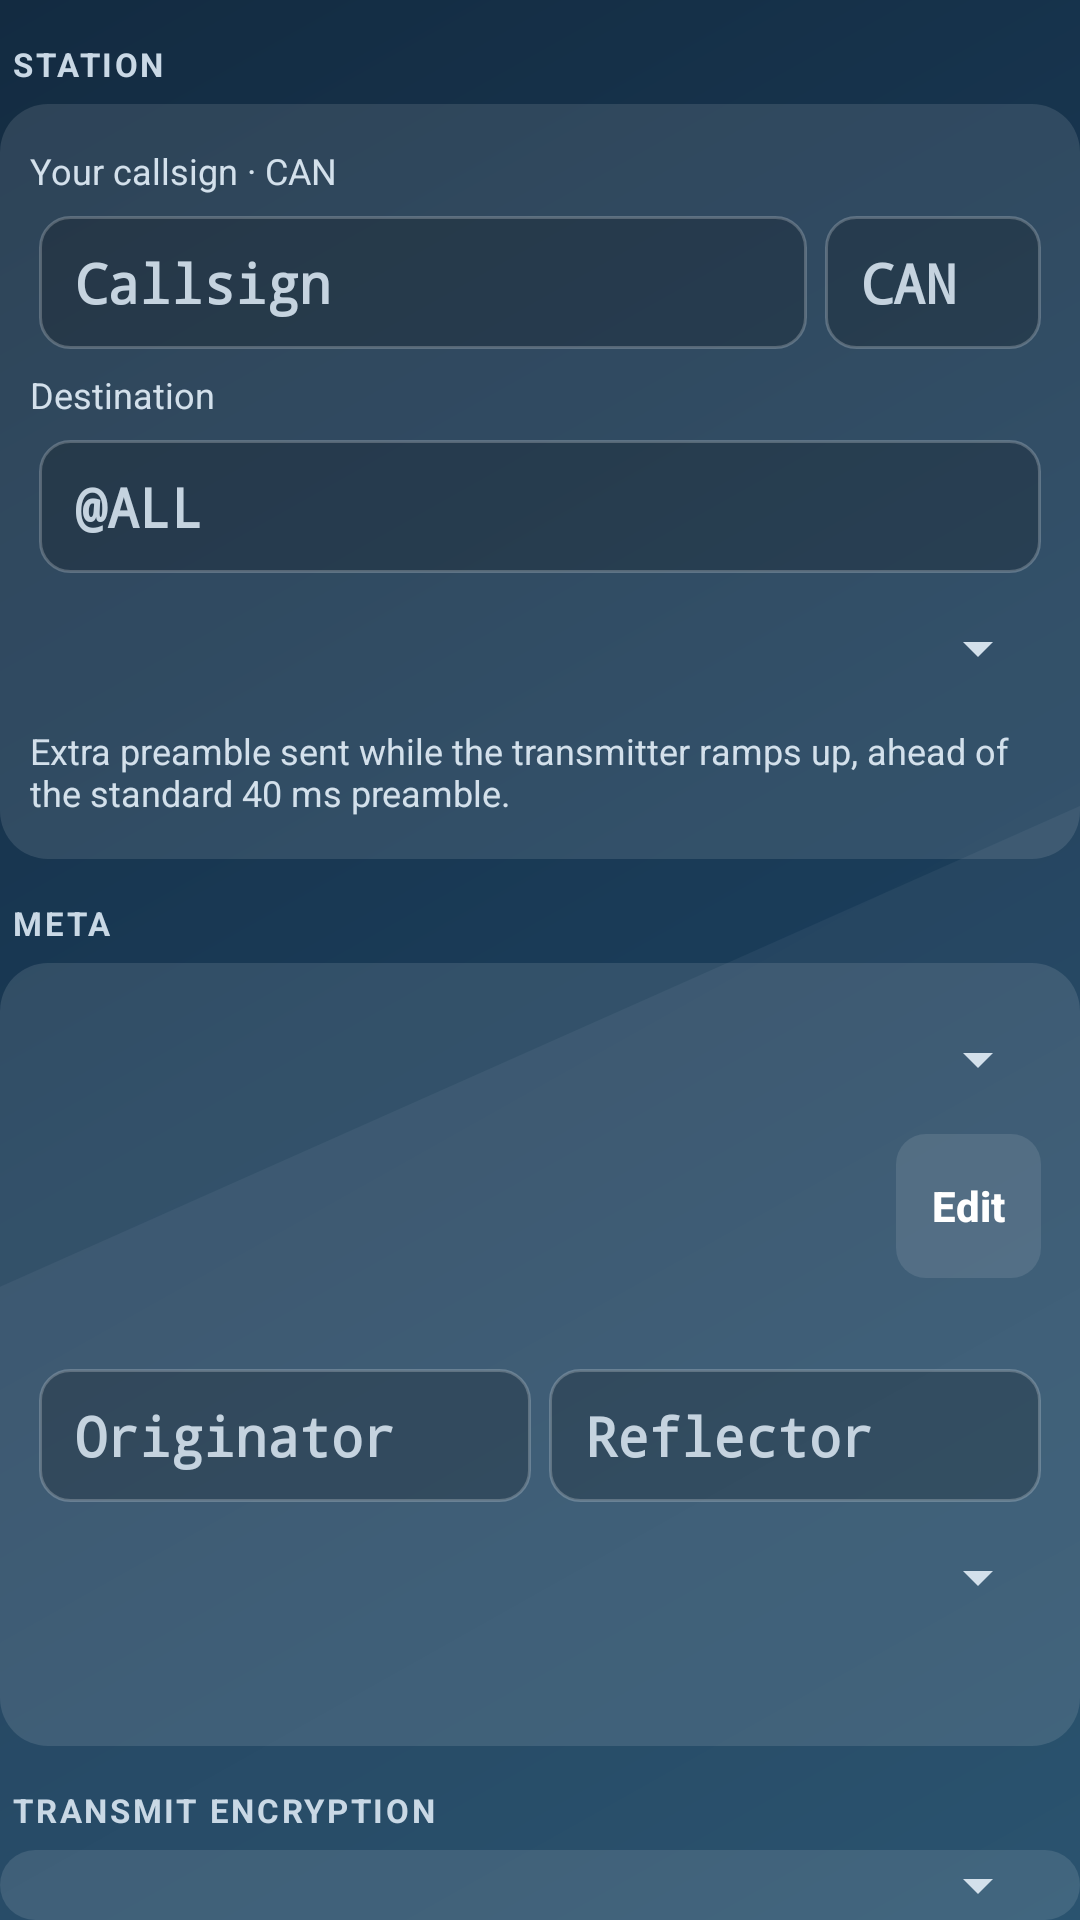

Write the Android layout XML for this screen, with the resource values it uses.
<!-- AndroidManifest.xml: application theme AppTheme -->
<!-- res/layout/tab_m17.xml -->
<?xml version="1.0" encoding="utf-8"?>
<LinearLayout xmlns:android="http://schemas.android.com/apk/res/android"
    android:layout_width="match_parent" android:layout_height="wrap_content" android:orientation="vertical">

    <LinearLayout android:id="@+id/grpStation" android:layout_width="match_parent" android:layout_height="wrap_content" android:orientation="vertical">
        <TextView style="@style/Head" android:text="@string/tab_m17_station" />
        <LinearLayout style="@style/Group">
            <TextView style="@style/Note" android:text="@string/tab_m17_your_callsign_can" />
            <LinearLayout style="@style/Row">
                <EditText android:id="@+id/src" style="@style/Field" android:hint="@string/tab_m17_src_hint" android:inputType="textCapCharacters|textNoSuggestions|textVisiblePassword" />
                <EditText android:id="@+id/can" style="@style/Field" android:layout_width="72dp" android:layout_weight="0" android:hint="@string/tab_m17_can_hint" android:inputType="number" />
            </LinearLayout>
            <TextView style="@style/Note" android:text="@string/tab_m17_destination" />
            <LinearLayout style="@style/Row">
                <EditText android:id="@+id/dst" style="@style/Field" android:hint="@ALL" android:inputType="textCapCharacters|textNoSuggestions|textVisiblePassword" />
            </LinearLayout>
            <Spinner android:id="@+id/leadIn" style="@style/Spin" />
            <TextView style="@style/Note" android:text="@string/tab_m17_extra_preamble_sent_while_the" />
        </LinearLayout>
    </LinearLayout>

    <LinearLayout android:id="@+id/grpMeta" android:layout_width="match_parent" android:layout_height="wrap_content" android:orientation="vertical">
        <TextView style="@style/Head" android:text="@string/tab_m17_meta" />
        <LinearLayout style="@style/Group">
            <Spinner android:id="@+id/metaKind" style="@style/Spin" />
            <LinearLayout android:id="@+id/metaTextRow" style="@style/Row">
                <TextView android:id="@+id/metaText" style="@style/KeyText" android:fontFamily="sans-serif" android:textSize="15sp" />
                <Button android:id="@+id/metaTextEdit" style="@style/Small" android:text="@string/tab_m17_metatextedit" />
            </LinearLayout>
            <TextView android:id="@+id/gnssInfo" style="@style/Note" />
            <LinearLayout android:id="@+id/ecdRow" style="@style/Row">
                <EditText android:id="@+id/ecd1" style="@style/Field" android:hint="@string/tab_m17_ecd1_hint" android:inputType="textCapCharacters|textNoSuggestions|textVisiblePassword" />
                <EditText android:id="@+id/ecd2" style="@style/Field" android:hint="@string/tab_m17_ecd2_hint" android:inputType="textCapCharacters|textNoSuggestions|textVisiblePassword" />
            </LinearLayout>
            <Spinner android:id="@+id/station" style="@style/Spin" />
            <TextView android:id="@+id/metaEncNote" style="@style/Note" />
        </LinearLayout>
    </LinearLayout>

    <LinearLayout android:id="@+id/grpEnc" android:layout_width="match_parent" android:layout_height="wrap_content" android:orientation="vertical">
        <TextView style="@style/Head" android:text="@string/tab_m17_transmit_encryption" />
        <LinearLayout style="@style/Group">
            <Spinner android:id="@+id/enc" style="@style/Spin" />
            <LinearLayout android:id="@+id/aesRow" android:layout_width="match_parent" android:layout_height="wrap_content" android:orientation="vertical">
                <Spinner android:id="@+id/aesBits" style="@style/Spin" />
                <TextView android:id="@+id/aesKey" style="@style/KeyText" android:layout_width="match_parent" android:paddingTop="4dp" android:paddingBottom="4dp" />
                <LinearLayout style="@style/Row">
                    <Button android:id="@+id/aesEdit" style="@style/Small" android:layout_width="0dp" android:layout_weight="1" android:text="@string/tab_m17_metatextedit" />
                    <Button android:id="@+id/aesNew" style="@style/Small" android:layout_width="0dp" android:layout_weight="1" android:text="@string/tab_m17_aesnew" />
                    <Button android:id="@+id/aesClear" style="@style/Small" android:layout_width="0dp" android:layout_weight="1" android:text="@string/main_heardclear" />
                </LinearLayout>
            </LinearLayout>
            <LinearLayout android:id="@+id/scrRow" android:layout_width="match_parent" android:layout_height="wrap_content" android:orientation="vertical">
                <Spinner android:id="@+id/scrBits" style="@style/Spin" />
                <TextView android:id="@+id/scrSeed" style="@style/KeyText" android:layout_width="match_parent" android:paddingTop="4dp" android:paddingBottom="4dp" />
                <LinearLayout style="@style/Row">
                    <Button android:id="@+id/scrEdit" style="@style/Small" android:layout_width="0dp" android:layout_weight="1" android:text="@string/tab_m17_metatextedit" />
                    <Button android:id="@+id/scrClear" style="@style/Small" android:layout_width="0dp" android:layout_weight="1" android:text="@string/main_heardclear" />
                </LinearLayout>
            </LinearLayout>
            <TextView style="@style/Note" android:text="@string/tab_m17_amateur_rules_in_most_countries" />
        </LinearLayout>
    </LinearLayout>

    <LinearLayout android:id="@+id/grpSign" android:layout_width="match_parent" android:layout_height="wrap_content" android:orientation="vertical">
        <TextView style="@style/Head" android:text="@string/tab_m17_station_signing_key" />
        <LinearLayout style="@style/Group">
            <CheckBox android:id="@+id/sign" style="@style/Check" android:visibility="gone" android:text="@string/tab_m17_sign" />
            <TextView android:id="@+id/pubKey" style="@style/Note" android:fontFamily="monospace" android:textIsSelectable="true" />
            <LinearLayout style="@style/Row">
                <Button android:id="@+id/keyGen" style="@style/Small" android:layout_width="0dp" android:layout_weight="1" android:text="@string/tab_m17_keygen" />
                <Button android:id="@+id/keyImport" style="@style/Small" android:layout_width="0dp" android:layout_weight="1" android:text="@string/tab_m17_keyimport" />
            </LinearLayout>
            <LinearLayout style="@style/Row">
                <Button android:id="@+id/keyCopy" style="@style/Small" android:layout_width="0dp" android:layout_weight="1" android:text="@string/tab_m17_keycopy" />
                <Button android:id="@+id/keyClear" style="@style/Small" android:layout_width="0dp" android:layout_weight="1" android:text="@string/main_heardclear" />
            </LinearLayout>
        </LinearLayout>
    </LinearLayout>

    <LinearLayout android:id="@+id/grpRxKeys" android:layout_width="match_parent" android:layout_height="wrap_content" android:orientation="vertical">
        
        <LinearLayout android:id="@+id/grpRxOld" android:layout_width="match_parent" android:layout_height="wrap_content" android:orientation="vertical" android:visibility="gone">
        <TextView style="@style/Head" android:text="@string/tab_m17_aes_key_for_receiving" />
        <LinearLayout style="@style/Group">
            <TextView android:id="@+id/rxAes" style="@style/KeyText" android:layout_width="match_parent" android:paddingBottom="4dp" />
            <LinearLayout style="@style/Row">
                <Button android:id="@+id/rxAesEdit" style="@style/Small" android:layout_width="0dp" android:layout_weight="1" android:text="@string/tab_m17_metatextedit" />
                <Button android:id="@+id/rxAesClear" style="@style/Small" android:layout_width="0dp" android:layout_weight="1" android:text="@string/main_heardclear" />
            </LinearLayout>
        </LinearLayout>
        <TextView style="@style/Head" android:text="@string/tab_m17_scrambler_seed_for_receiving" />
        <LinearLayout style="@style/Group">
            <Spinner android:id="@+id/rxScrBits" style="@style/Spin" />
            <TextView android:id="@+id/rxScr" style="@style/KeyText" android:layout_width="match_parent" android:paddingBottom="4dp" />
            <LinearLayout style="@style/Row">
                <Button android:id="@+id/rxScrEdit" style="@style/Small" android:layout_width="0dp" android:layout_weight="1" android:text="@string/tab_m17_metatextedit" />
                <Button android:id="@+id/rxScrClear" style="@style/Small" android:layout_width="0dp" android:layout_weight="1" android:text="@string/main_heardclear" />
            </LinearLayout>
        </LinearLayout>
        </LinearLayout>
        <TextView style="@style/Head" android:text="@string/tab_m17_known_public_keys" />
        <LinearLayout style="@style/Group">
            <TextView android:id="@+id/pubKeys" style="@style/KeyText" android:layout_width="match_parent" android:paddingBottom="4dp" />
            <Button android:id="@+id/pubKeysEdit" style="@style/Big" android:text="@string/tab_m17_pubkeysedit" />
            <TextView style="@style/Note" android:text="@string/tab_m17_signed_streams_are_checked_on" />
        </LinearLayout>
    </LinearLayout>

    <LinearLayout android:id="@+id/grpRx" android:layout_width="match_parent" android:layout_height="wrap_content" android:orientation="vertical">
        <TextView style="@style/Head" android:text="@string/tab_m17_voice" />
        <LinearLayout style="@style/Group">
            <CheckBox android:id="@+id/neural" style="@style/Check" android:text="@string/tab_m17_neural" />
            <TextView style="@style/Note" android:text="@string/tab_m17_codec2_mod_neural_the_same" />
            <CheckBox android:id="@+id/agc" style="@style/Check" android:text="@string/tab_m17_agc" />
            <TextView style="@style/Note" android:text="@string/tab_m17_evens_out_loud_and_quiet" />
        </LinearLayout>
        <TextView style="@style/Head" android:text="@string/tab_m17_demodulator" />
        <LinearLayout style="@style/Group">
            <CheckBox android:id="@+id/invert" style="@style/Check" android:text="@string/tab_m17_invert" />
        </LinearLayout>
    </LinearLayout>
</LinearLayout>
<!-- resources referenced by this layout -->
<resources>
  <string name="main_heardclear">Clear</string>
  <string name="tab_m17_aes_key_for_receiving">AES key for receiving</string>
  <string name="tab_m17_aesnew">New</string>
  <string name="tab_m17_agc">AGC (DroidStar)</string>
  <string name="tab_m17_amateur_rules_in_most_countries">Amateur rules in most countries forbid encrypted transmissions.</string>
  <string name="tab_m17_can_hint">CAN</string>
  <string name="tab_m17_codec2_mod_neural_the_same">Codec2-mod-neural: the same Codec2 3200 frames synthesised by FARGAN, 16 kHz audio. Voice+data (1600) streams are not played either way.</string>
  <string name="tab_m17_demodulator">Demodulator</string>
  <string name="tab_m17_destination">Destination</string>
  <string name="tab_m17_ecd1_hint">Originator</string>
  <string name="tab_m17_ecd2_hint">Reflector</string>
  <string name="tab_m17_evens_out_loud_and_quiet">Evens out loud and quiet stations: the peak over the last half second sets the gain (up to \u00d750), which drops at once and rises slowly.</string>
  <string name="tab_m17_extra_preamble_sent_while_the">Extra preamble sent while the transmitter ramps up, ahead of the standard 40 ms preamble.</string>
  <string name="tab_m17_invert">Invert receive polarity</string>
  <string name="tab_m17_keycopy">Copy public</string>
  <string name="tab_m17_keygen">Generate</string>
  <string name="tab_m17_keyimport">Import</string>
  <string name="tab_m17_known_public_keys">Known public keys</string>
  <string name="tab_m17_meta">META</string>
  <string name="tab_m17_metatextedit">Edit</string>
  <string name="tab_m17_neural">Use neural decoder</string>
  <string name="tab_m17_pubkeysedit">Edit the list</string>
  <string name="tab_m17_scrambler_seed_for_receiving">Scrambler seed for receiving</string>
  <string name="tab_m17_sign">Sign my transmissions (ECDSA P-256)</string>
  <string name="tab_m17_signed_streams_are_checked_on">Signed streams are checked on every channel against these public keys.</string>
  <string name="tab_m17_src_hint">Callsign</string>
  <string name="tab_m17_station">Station</string>
  <string name="tab_m17_station_signing_key">Station signing key</string>
  <string name="tab_m17_transmit_encryption">Transmit encryption</string>
  <string name="tab_m17_voice">Voice</string>
  <string name="tab_m17_your_callsign_can">Your callsign \u00b7 CAN</string>
  <style name="Big" parent="Small">
          <item name="android:layout_width">match_parent</item>
          <item name="android:layout_height">48dp</item>
      </style>
  <style name="Check">
          <item name="android:layout_width">match_parent</item>
          <item name="android:layout_height">wrap_content</item>
          <item name="android:minHeight">44dp</item>
          <item name="android:textColor">@color/white</item>
          <item name="android:textSize">15sp</item>
      </style>
  <style name="Row">
          <item name="android:layout_width">match_parent</item>
          <item name="android:layout_height">wrap_content</item>
          <item name="android:orientation">horizontal</item>
          <item name="android:gravity">center_vertical</item>
      </style>
  <style name="Spin">
          <item name="android:layout_width">match_parent</item>
          <item name="android:layout_height">wrap_content</item>
          <item name="android:minHeight">44dp</item>
          <item name="android:spinnerMode">dialog</item>
      </style>
  <color name="white">#FFFFFF</color>
  <color name="idle">#C5D3DF</color>
  <!-- drawable card (drawable) -->
  <?xml version="1.0" encoding="utf-8"?>
  <shape xmlns:android="http://schemas.android.com/apk/res/android">
      <corners android:radius="16dp" /><solid android:color="#1CFFFFFF" />
  </shape>
  <color name="label">#C9D8E5</color>
  <color name="text3">#D3E0EB</color>
  <color name="orange">#F59A23</color>
  <color name="bg_top">#132B41</color>
  <color name="nav_bar">#1F4A68</color>
  <color name="bg_mid">#1A3B57</color>
  <color name="bg_bottom">#1F4A68</color>
</resources>
